Run: headless pygame with SDL's dummy video driver; simulated clock (each Clock.tick advances the game by its frame time, no real sleeping); random seed 0; keys injected as events and as key.get_pressed() state; mouse plan: one left click at the window centre at the start of phase 2, then a move to the lower-right quarter at the start of phase 3.
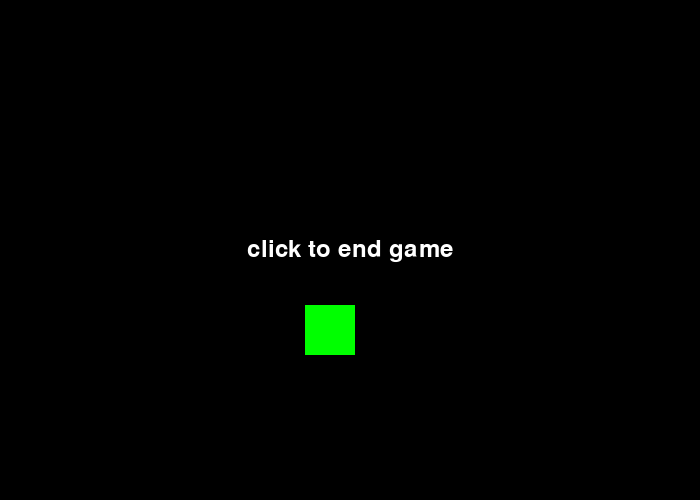
Frame 1 of 4 · flips 1–60 · no input
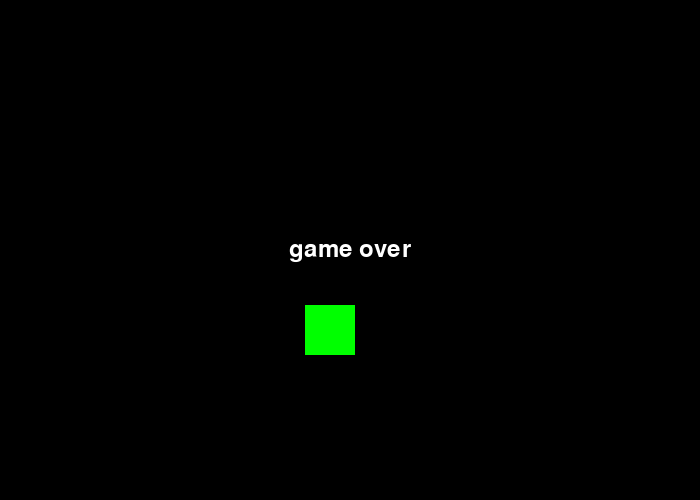
Frame 2 of 4 · flips 61–180 · clicked the window centre · tapped SPACE, RETURN · held RIGHT (→), D
Frame 3 of 4 · flips 181–300 · moved the mouse to the lower-right quarter · held DOWN (↓), S · screen unchanged from frame 2, image omitted
Frame 4 of 4 · flips 301–420 · held LEFT (←), A, UP (↑), W · screen unchanged from frame 3, image omitted

The pygame program that drew these frames:

# game base
# http://programarcadegames.com/index.php?chapter=example_code

import pygame

# colors
BLACK = (0, 0, 0)
WHITE = (255, 255, 255)
GREEN = (0, 255, 0)
RED = (255, 0, 0)

# initialize game
pygame.init()

# set screen width, height
size = (700, 500)
screen = pygame.display.set_mode(size)

# caption
pygame.display.set_caption("game over message")

# loop / run until you click 'x' botton

done = False # logic flag

# clock, to control how fast the screen refreshes

clock = pygame.time.Clock()

# rect pos
rect_x = 5
rect_y = 5

# direction of rect
rect_change_x = 5
rect_change_y = 5

# text font
font = pygame.font.Font(None, 36)

# game over flag
game_over = False

# ------ Main loop ------ #

while not done:
    for event in pygame.event.get():
        if event.type == pygame.QUIT:
            done = True
        elif event.type == pygame.MOUSEBUTTONDOWN:
            game_over = True

    # --- game logics --- #
    if not game_over:
        rect_x += rect_change_x
        rect_y += rect_change_y

        # bounce ball
        if rect_y > 450 or rect_y < 0:
            rect_change_y = rect_change_y * -1
        if rect_x > 650 or rect_x < 0:
            rect_change_x = rect_change_x * -1
            
    # --- screen clearing --- #

    # --- don't write drawing code above --- #

    # --- place background image --- #
    screen.fill(BLACK)

    # --- drawing code is here --- #
    pygame.draw.rect(screen, GREEN, [rect_x, rect_y, 50, 50])
    if game_over:
        text = font.render("game over", True, WHITE)
        text_rect = text.get_rect()
        text_x = screen.get_width() / 2 - text_rect.width / 2
        text_y = screen.get_height() / 2 - text_rect.height /2
        screen.blit(text, [text_x, text_y])
    else:
        text = font.render("click to end game", True, WHITE)
        text_rect = text.get_rect()
        text_x = screen.get_width() / 2 - text_rect.width / 2
        text_y = screen.get_height() / 2 - text_rect.height / 2
        screen.blit(text, [text_x, text_y])
    # --- update screen with what you draw --- #

    pygame.display.flip()

    # limit to 60 frames per second --- #
    clock.tick(60)
# quit the window / game
pygame.quit()
